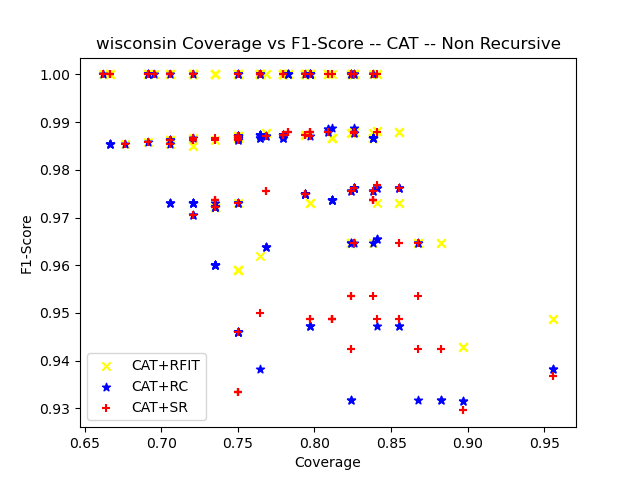

The file beside this chart, header and first rows:
ensemble_criterion, chi_square_percent_point_function, scale_feature_coefficient, min_accuracy_coefficient, min_number_class_per_node, sorting_method, dataset_test_size, dataset_test_categorizable, number_of_rules, cobertura, ensemble_accuracy, ensemble_f1_score, ensemble_precision_score, ensemble_recall, ensemble_roc_auc_score, tree_accuracy, tree_f1_score, tree_precision_score, tree_recall_score, tree_roc_auc_score, RuleFit_accuracy, RuleFit_f1_score, RuleFit_precision_score, RuleFit_recall_score
gini, 0.95, 0.05, 0.95, 5, target_accuracy, 69, 55, 7, 0.7971, 0.7455, 0.8542, 0.7455, 1.0, 0.5, 1.0, 1.0, 1.0, 1.0, 1.0, 1.0, 1.0, 1.0, 1.0
gini, 0.95, 0.05, 0.95, 10, target_accuracy, 69, 55, 6, 0.7971, 0.7455, 0.8542, 0.7455, 1.0, 0.5, 1.0, 1.0, 1.0, 1.0, 1.0, 1.0, 1.0, 1.0, 1.0
gini, 0.95, 0.05, 0.95, 20, target_accuracy, 69, 54, 3, 0.7826, 0.7593, 0.8632, 0.7593, 1.0, 0.5, 1.0, 1.0, 1.0, 1.0, 1.0, 1.0, 1.0, 1.0, 1.0
gini, 0.95, 0.05, 0.95, 25, target_accuracy, 69, 54, 3, 0.7826, 0.7593, 0.8632, 0.7593, 1.0, 0.5, 1.0, 1.0, 1.0, 1.0, 1.0, 1.0, 1.0, 1.0, 1.0
gini, 0.95, 0.05, 0.95, 30, target_accuracy, 69, 54, 3, 0.7826, 0.7593, 0.8632, 0.7593, 1.0, 0.5, 1.0, 1.0, 1.0, 1.0, 1.0, 1.0, 1.0, 1.0, 1.0
gini, 0.95, 0.05, 0.95, 50, target_accuracy, 69, 54, 3, 0.7826, 0.7593, 0.8632, 0.7593, 1.0, 0.5, 1.0, 1.0, 1.0, 1.0, 1.0, 1.0, 1.0, 1.0, 1.0
gini, 0.95, 0.05, 0.95, 5, target_accuracy, 69, 58, 7, 0.8406, 0.7069, 0.8283, 0.7069, 1.0, 0.5, 0.9655, 0.9762, 0.9535, 1.0, 0.9412, 1.0, 1.0, 1.0, 1.0
gini, 0.95, 0.05, 0.95, 10, target_accuracy, 69, 58, 6, 0.8406, 0.7069, 0.8283, 0.7069, 1.0, 0.5, 0.9655, 0.9762, 0.9535, 1.0, 0.9412, 1.0, 1.0, 1.0, 1.0
gini, 0.95, 0.05, 0.95, 20, target_accuracy, 69, 57, 3, 0.8261, 0.7193, 0.8367, 0.7193, 1.0, 0.5, 0.9649, 0.9762, 0.9535, 1.0, 0.9375, 1.0, 1.0, 1.0, 1.0
gini, 0.95, 0.05, 0.95, 25, target_accuracy, 69, 57, 3, 0.8261, 0.7193, 0.8367, 0.7193, 1.0, 0.5, 0.9649, 0.9762, 0.9535, 1.0, 0.9375, 1.0, 1.0, 1.0, 1.0
gini, 0.95, 0.05, 0.95, 30, target_accuracy, 69, 57, 3, 0.8261, 0.7193, 0.8367, 0.7193, 1.0, 0.5, 0.9649, 0.9762, 0.9535, 1.0, 0.9375, 1.0, 1.0, 1.0, 1.0
gini, 0.95, 0.05, 0.95, 50, target_accuracy, 69, 57, 3, 0.8261, 0.7193, 0.8367, 0.7193, 1.0, 0.5, 0.9649, 0.9762, 0.9535, 1.0, 0.9375, 1.0, 1.0, 1.0, 1.0
gini, 0.95, 0.05, 0.95, 5, target_accuracy, 69, 56, 5, 0.8116, 0.6786, 0.8085, 0.6786, 1.0, 0.5, 0.9464, 0.961, 0.9487, 0.9737, 0.9313, 0.9821, 0.9867, 1.0, 0.9737
gini, 0.95, 0.05, 0.95, 10, target_accuracy, 69, 56, 5, 0.8116, 0.6786, 0.8085, 0.6786, 1.0, 0.5, 0.9464, 0.961, 0.9487, 0.9737, 0.9313, 0.9821, 0.9867, 1.0, 0.9737
gini, 0.95, 0.05, 0.95, 20, target_accuracy, 69, 56, 3, 0.8116, 0.6786, 0.8085, 0.6786, 1.0, 0.5, 0.9464, 0.961, 0.9487, 0.9737, 0.9313, 0.9821, 0.9867, 1.0, 0.9737
gini, 0.95, 0.05, 0.95, 25, target_accuracy, 69, 56, 3, 0.8116, 0.6786, 0.8085, 0.6786, 1.0, 0.5, 0.9464, 0.961, 0.9487, 0.9737, 0.9313, 0.9821, 0.9867, 1.0, 0.9737
gini, 0.95, 0.05, 0.95, 30, target_accuracy, 69, 56, 3, 0.8116, 0.6786, 0.8085, 0.6786, 1.0, 0.5, 0.9464, 0.961, 0.9487, 0.9737, 0.9313, 0.9821, 0.9867, 1.0, 0.9737
gini, 0.95, 0.05, 0.95, 50, target_accuracy, 69, 56, 3, 0.8116, 0.6786, 0.8085, 0.6786, 1.0, 0.5, 0.9464, 0.961, 0.9487, 0.9737, 0.9313, 0.9821, 0.9867, 1.0, 0.9737
gini, 0.95, 0.05, 0.95, 5, target_accuracy, 68, 52, 6, 0.7647, 0.75, 0.8571, 0.75, 1.0, 0.5, 1.0, 1.0, 1.0, 1.0, 1.0, 1.0, 1.0, 1.0, 1.0
gini, 0.95, 0.05, 0.95, 10, target_accuracy, 68, 52, 5, 0.7647, 0.75, 0.8571, 0.75, 1.0, 0.5, 1.0, 1.0, 1.0, 1.0, 1.0, 1.0, 1.0, 1.0, 1.0
gini, 0.95, 0.05, 0.95, 20, target_accuracy, 68, 52, 4, 0.7647, 0.75, 0.8571, 0.75, 1.0, 0.5, 1.0, 1.0, 1.0, 1.0, 1.0, 1.0, 1.0, 1.0, 1.0
gini, 0.95, 0.05, 0.95, 25, target_accuracy, 68, 52, 4, 0.7647, 0.75, 0.8571, 0.75, 1.0, 0.5, 1.0, 1.0, 1.0, 1.0, 1.0, 1.0, 1.0, 1.0, 1.0
gini, 0.95, 0.05, 0.95, 30, target_accuracy, 68, 52, 4, 0.7647, 0.75, 0.8571, 0.75, 1.0, 0.5, 1.0, 1.0, 1.0, 1.0, 1.0, 1.0, 1.0, 1.0, 1.0
gini, 0.95, 0.05, 0.95, 50, target_accuracy, 68, 52, 3, 0.7647, 0.75, 0.8571, 0.75, 1.0, 0.5, 1.0, 1.0, 1.0, 1.0, 1.0, 1.0, 1.0, 1.0, 1.0
gini, 0.95, 0.05, 0.95, 5, target_accuracy, 68, 65, 10, 0.9559, 0.6308, 0.7736, 0.6308, 1.0, 0.5, 0.9077, 0.925, 0.9487, 0.9024, 0.9096, 0.9385, 0.9487, 1.0, 0.9024
gini, 0.95, 0.05, 0.95, 10, target_accuracy, 68, 65, 7, 0.9559, 0.6308, 0.7736, 0.6308, 1.0, 0.5, 0.9077, 0.925, 0.9487, 0.9024, 0.9096, 0.9385, 0.9487, 1.0, 0.9024
gini, 0.95, 0.05, 0.95, 20, target_accuracy, 68, 61, 4, 0.8971, 0.6066, 0.7551, 0.6066, 1.0, 0.5, 0.9016, 0.9167, 0.9429, 0.8919, 0.9043, 0.9344, 0.9429, 1.0, 0.8919
gini, 0.95, 0.05, 0.95, 25, target_accuracy, 68, 61, 4, 0.8971, 0.6066, 0.7551, 0.6066, 1.0, 0.5, 0.9016, 0.9167, 0.9429, 0.8919, 0.9043, 0.9344, 0.9429, 1.0, 0.8919
gini, 0.95, 0.05, 0.95, 30, target_accuracy, 68, 49, 3, 0.7206, 0.6939, 0.8193, 0.6939, 1.0, 0.5, 0.9388, 0.9565, 0.9429, 0.9706, 0.9186, 0.9796, 0.9851, 1.0, 0.9706
gini, 0.95, 0.05, 0.95, 50, target_accuracy, 68, 49, 2, 0.7206, 0.6939, 0.8193, 0.6939, 1.0, 0.5, 0.9388, 0.9565, 0.9429, 0.9706, 0.9186, 0.9796, 0.9851, 1.0, 0.9706
gini, 0.95, 0.05, 0.95, 5, target_accuracy, 68, 57, 9, 0.8382, 0.7368, 0.8485, 0.7368, 1.0, 0.5, 1.0, 1.0, 1.0, 1.0, 1.0, 1.0, 1.0, 1.0, 1.0
gini, 0.95, 0.05, 0.95, 10, target_accuracy, 68, 56, 6, 0.8235, 0.7321, 0.8454, 0.7321, 1.0, 0.5, 1.0, 1.0, 1.0, 1.0, 1.0, 1.0, 1.0, 1.0, 1.0
gini, 0.95, 0.05, 0.95, 20, target_accuracy, 68, 54, 5, 0.7941, 0.7222, 0.8387, 0.7222, 1.0, 0.5, 1.0, 1.0, 1.0, 1.0, 1.0, 1.0, 1.0, 1.0, 1.0
gini, 0.95, 0.05, 0.95, 25, target_accuracy, 68, 52, 4, 0.7647, 0.75, 0.8571, 0.75, 1.0, 0.5, 1.0, 1.0, 1.0, 1.0, 1.0, 1.0, 1.0, 1.0, 1.0
gini, 0.95, 0.05, 0.95, 30, target_accuracy, 68, 52, 4, 0.7647, 0.75, 0.8571, 0.75, 1.0, 0.5, 1.0, 1.0, 1.0, 1.0, 1.0, 1.0, 1.0, 1.0, 1.0
gini, 0.95, 0.05, 0.95, 50, target_accuracy, 68, 45, 2, 0.6618, 0.7111, 0.8312, 0.7111, 1.0, 0.5, 1.0, 1.0, 1.0, 1.0, 1.0, 1.0, 1.0, 1.0, 1.0
gini, 0.95, 0.05, 0.95, 5, target_accuracy, 68, 60, 9, 0.8824, 0.6833, 0.8119, 0.6833, 1.0, 0.5, 0.9, 0.9318, 0.8723, 1.0, 0.8421, 0.95, 0.9647, 0.9318, 1.0
gini, 0.95, 0.05, 0.95, 10, target_accuracy, 68, 60, 8, 0.8824, 0.6833, 0.8119, 0.6833, 1.0, 0.5, 0.9, 0.9318, 0.8723, 1.0, 0.8421, 0.95, 0.9647, 0.9318, 1.0
gini, 0.95, 0.05, 0.95, 20, target_accuracy, 68, 59, 6, 0.8676, 0.6949, 0.82, 0.6949, 1.0, 0.5, 0.8983, 0.9318, 0.8723, 1.0, 0.8333, 0.9492, 0.9647, 0.9318, 1.0
gini, 0.95, 0.05, 0.95, 25, target_accuracy, 68, 56, 5, 0.8235, 0.7321, 0.8454, 0.7321, 1.0, 0.5, 0.8929, 0.9318, 0.8723, 1.0, 0.8, 0.9464, 0.9647, 0.9318, 1.0
gini, 0.95, 0.05, 0.95, 30, target_accuracy, 68, 56, 5, 0.8235, 0.7321, 0.8454, 0.7321, 1.0, 0.5, 0.8929, 0.9318, 0.8723, 1.0, 0.8, 0.9464, 0.9647, 0.9318, 1.0
gini, 0.95, 0.05, 0.95, 50, target_accuracy, 68, 52, 3, 0.7647, 0.7308, 0.8444, 0.7308, 1.0, 0.5, 0.9038, 0.9383, 0.8837, 1.0, 0.8214, 0.9423, 0.962, 0.9268, 1.0
gini, 0.95, 0.05, 0.95, 5, target_accuracy, 68, 56, 7, 0.8235, 0.7321, 0.8454, 0.7321, 1.0, 0.5, 1.0, 1.0, 1.0, 1.0, 1.0, 1.0, 1.0, 1.0, 1.0
gini, 0.95, 0.05, 0.95, 10, target_accuracy, 68, 56, 7, 0.8235, 0.7321, 0.8454, 0.7321, 1.0, 0.5, 1.0, 1.0, 1.0, 1.0, 1.0, 1.0, 1.0, 1.0, 1.0
gini, 0.95, 0.05, 0.95, 20, target_accuracy, 68, 52, 5, 0.7647, 0.75, 0.8571, 0.75, 1.0, 0.5, 1.0, 1.0, 1.0, 1.0, 1.0, 1.0, 1.0, 1.0, 1.0
gini, 0.95, 0.05, 0.95, 25, target_accuracy, 68, 51, 3, 0.75, 0.7647, 0.8667, 0.7647, 1.0, 0.5, 1.0, 1.0, 1.0, 1.0, 1.0, 1.0, 1.0, 1.0, 1.0
gini, 0.95, 0.05, 0.95, 30, target_accuracy, 68, 51, 3, 0.75, 0.7647, 0.8667, 0.7647, 1.0, 0.5, 1.0, 1.0, 1.0, 1.0, 1.0, 1.0, 1.0, 1.0, 1.0
gini, 0.95, 0.05, 0.95, 50, target_accuracy, 68, 51, 2, 0.75, 0.7647, 0.8667, 0.7647, 1.0, 0.5, 1.0, 1.0, 1.0, 1.0, 1.0, 1.0, 1.0, 1.0, 1.0
gini, 0.95, 0.05, 0.95, 5, target_accuracy, 68, 54, 8, 0.7941, 0.7222, 0.8387, 0.7222, 1.0, 0.5, 0.963, 0.975, 0.9512, 1.0, 0.9333, 0.9815, 0.9873, 0.975, 1.0
gini, 0.95, 0.05, 0.95, 10, target_accuracy, 68, 54, 7, 0.7941, 0.7222, 0.8387, 0.7222, 1.0, 0.5, 0.963, 0.975, 0.9512, 1.0, 0.9333, 0.9815, 0.9873, 0.975, 1.0
gini, 0.95, 0.05, 0.95, 20, target_accuracy, 68, 50, 4, 0.7353, 0.72, 0.8372, 0.72, 1.0, 0.5, 0.96, 0.973, 0.9474, 1.0, 0.9286, 0.98, 0.9863, 0.973, 1.0
gini, 0.95, 0.05, 0.95, 25, target_accuracy, 68, 48, 3, 0.7059, 0.75, 0.8571, 0.75, 1.0, 0.5, 0.9792, 0.9863, 0.973, 1.0, 0.9583, 0.9792, 0.9863, 0.973, 1.0
gini, 0.95, 0.05, 0.95, 30, target_accuracy, 68, 48, 3, 0.7059, 0.75, 0.8571, 0.75, 1.0, 0.5, 0.9792, 0.9863, 0.973, 1.0, 0.9583, 0.9792, 0.9863, 0.973, 1.0
gini, 0.95, 0.05, 0.95, 50, target_accuracy, 68, 48, 2, 0.7059, 0.75, 0.8571, 0.75, 1.0, 0.5, 0.9792, 0.9863, 0.973, 1.0, 0.9583, 0.9792, 0.9863, 0.973, 1.0
gini, 0.95, 0.05, 0.95, 5, target_accuracy, 68, 51, 4, 0.75, 0.7451, 0.8539, 0.7451, 1.0, 0.5, 0.9804, 0.987, 0.9744, 1.0, 0.9615, 0.9804, 0.987, 0.9744, 1.0
gini, 0.95, 0.05, 0.95, 10, target_accuracy, 68, 51, 4, 0.75, 0.7451, 0.8539, 0.7451, 1.0, 0.5, 0.9804, 0.987, 0.9744, 1.0, 0.9615, 0.9804, 0.987, 0.9744, 1.0
gini, 0.95, 0.05, 0.95, 20, target_accuracy, 68, 51, 3, 0.75, 0.7451, 0.8539, 0.7451, 1.0, 0.5, 0.9804, 0.987, 0.9744, 1.0, 0.9615, 0.9804, 0.987, 0.9744, 1.0
gini, 0.95, 0.05, 0.95, 25, target_accuracy, 68, 51, 3, 0.75, 0.7451, 0.8539, 0.7451, 1.0, 0.5, 0.9804, 0.987, 0.9744, 1.0, 0.9615, 0.9804, 0.987, 0.9744, 1.0
gini, 0.95, 0.05, 0.95, 30, target_accuracy, 68, 51, 3, 0.75, 0.7451, 0.8539, 0.7451, 1.0, 0.5, 0.9804, 0.987, 0.9744, 1.0, 0.9615, 0.9804, 0.987, 0.9744, 1.0
gini, 0.95, 0.05, 0.95, 50, target_accuracy, 68, 51, 3, 0.75, 0.7451, 0.8539, 0.7451, 1.0, 0.5, 0.9804, 0.987, 0.9744, 1.0, 0.9615, 0.9804, 0.987, 0.9744, 1.0
... 120 more rows
